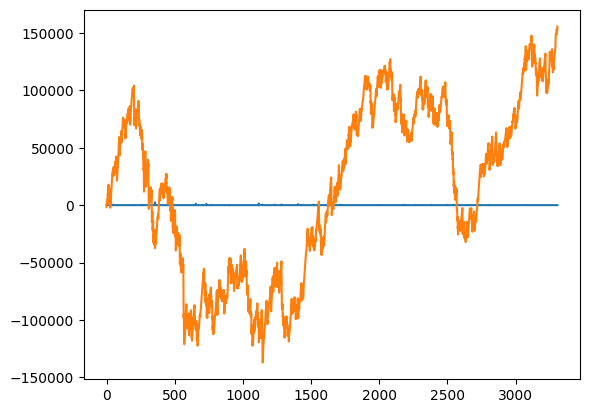

The data file committed next to this chart (first rows):
Tue Feb  7 09:19:07 2023, 1675750725, 1.34, 3299.88
Tue Feb  7 09:19:19 2023, 1675750741, 2.07, 2298
Tue Feb  7 09:19:32 2023, 1675750764, 1.20, 2136
